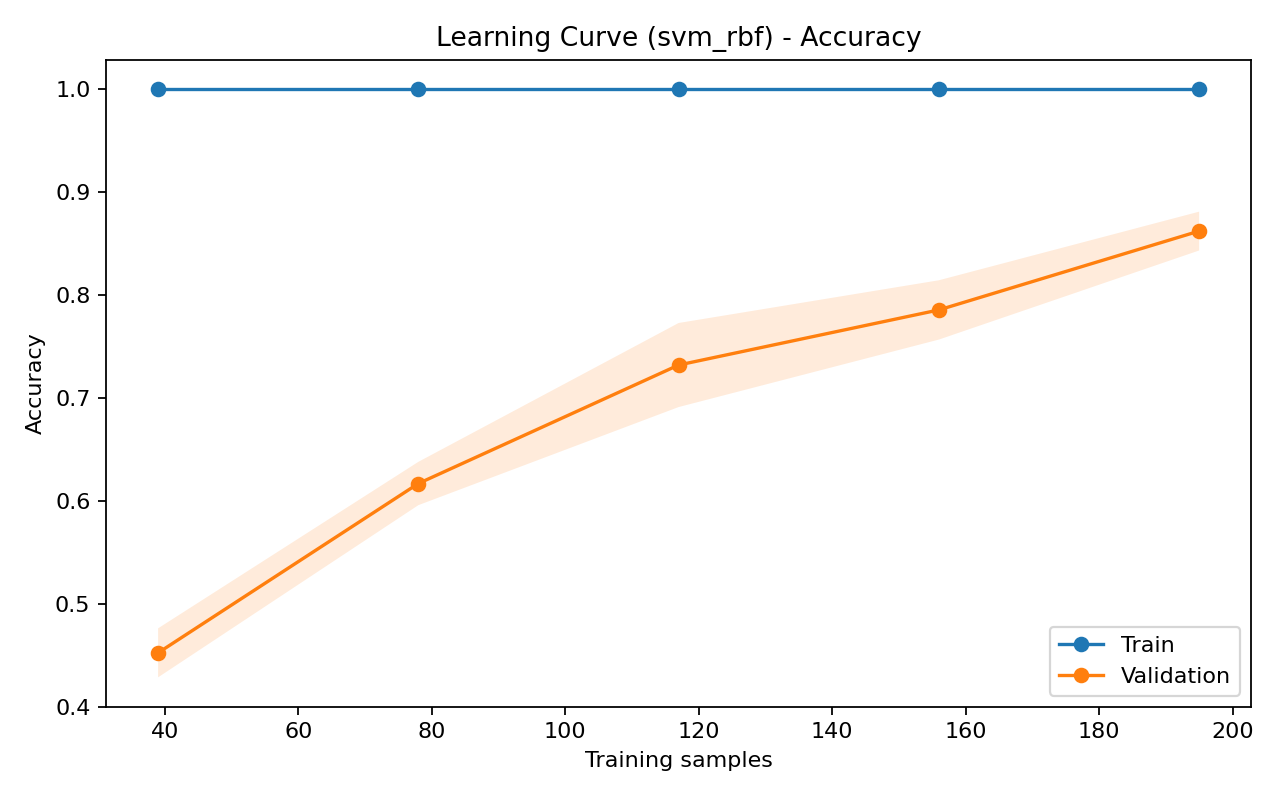

The data file committed next to this chart (first rows):
train_size, train_mean, train_std, val_mean, val_std
39, 1.0, 0.0, 0.4522, 0.02381
78, 1.0, 0.0, 0.6167, 0.02105
117, 1.0, 0.0, 0.7319, 0.04085
156, 1.0, 0.0, 0.7854, 0.02882
195, 1.0, 0.0, 0.8621, 0.01886
